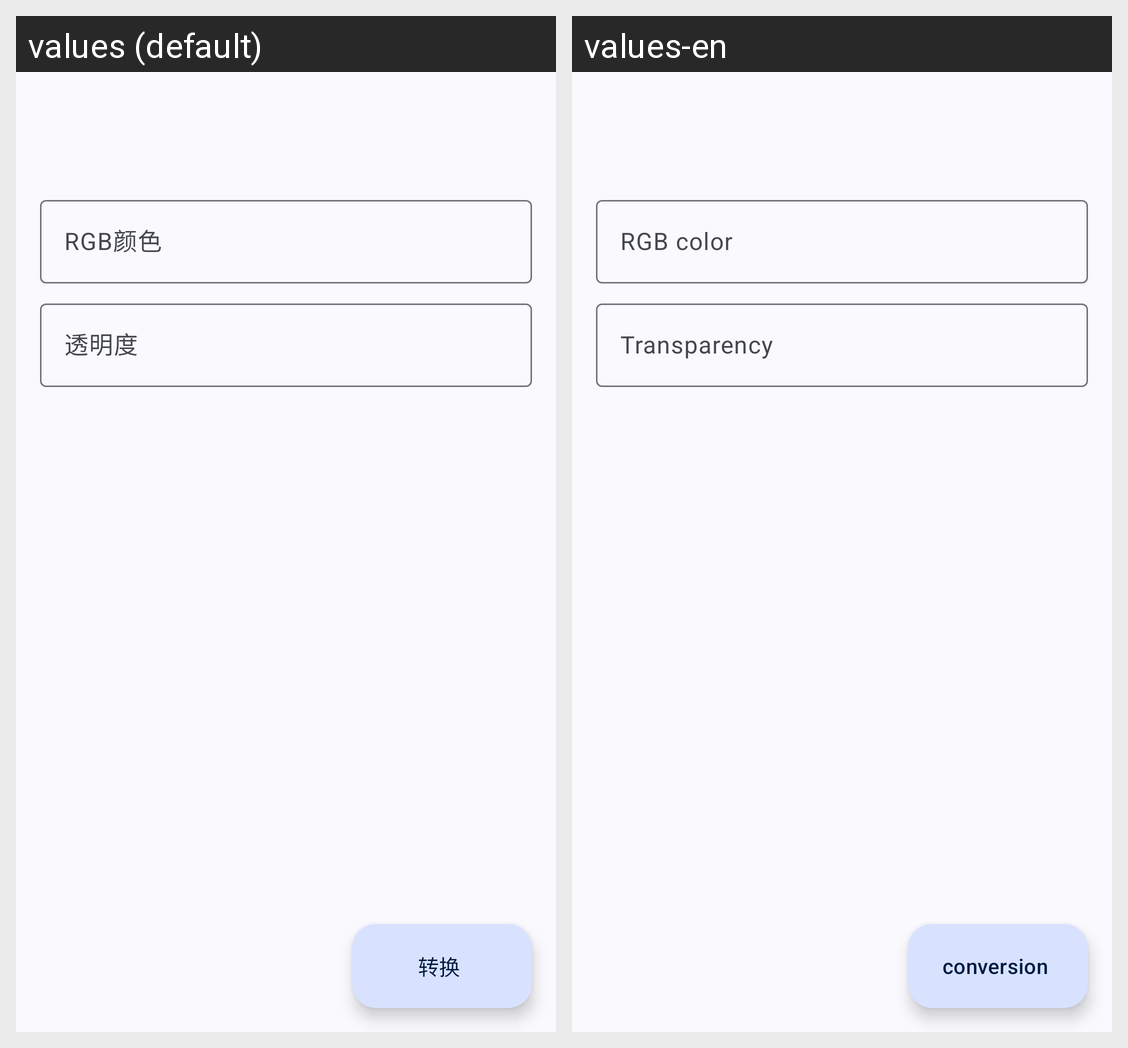

Translations of the strings shown on this Android screen, per locale in the grid:
Android screen res/layout/activity_color_conversion.xml rendered under 2 locales, left to right: values (default), values-en. Device: Nexus 5 (rendered at 1080×1920; each locale shown at half size, 540×960, under a caption strip naming it); theme Theme.DevelopmentToolbox.
Strings drawn on this screen, with the default value and each locale's value (text and hints the layout hard-codes, and strings that could not be matched under every locale, appear in the picture but are not listed):

rgb_color
  values: RGB颜色
  values-en: RGB color

transparency
  values: 透明度
  values-en: Transparency

conversion
  values: 转换
  values-en: conversion
